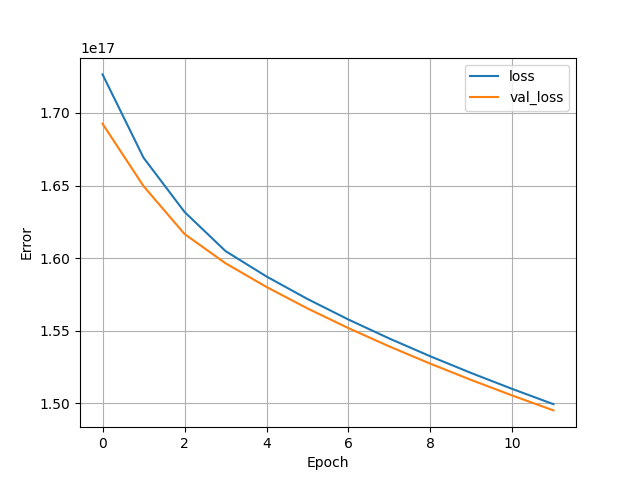

Source data for this figure (header and first rows):
, loss, val_loss, epoch
0, 1.7265471318183117e+17, 1.6925730815134925e+17, 0
1, 1.6691773638600294e+17, 1.6496215187678822e+17, 1
2, 1.6318537544604058e+17, 1.6166499138299494e+17, 2
3, 1.6049086758335283e+17, 1.596521120100516e+17, 3
4, 1.5874094328813978e+17, 1.580190280051589e+17, 4
5, 1.5718996187807744e+17, 1.5654238388905574e+17, 5
6, 1.5577526837025178e+17, 1.551844698488832e+17, 6
7, 1.5446619669816934e+17, 1.5392049533340877e+17, 7
8, 1.532420794792018e+17, 1.5273326329357926e+17, 8
9, 1.520882279251968e+17, 1.516103011443671e+17, 9
10, 1.509937499990917e+17, 1.5054229739667456e+17, 10
11, 1.499503134643323e+17, 1.4952179598727578e+17, 11
12, , , 12
13, , , 13
14, , , 14
15, , , 15
16, , , 16
17, , , 17
18, , , 18
19, , , 19
20, , , 20
21, , , 21
22, , , 22
23, , , 23
24, , , 24
25, , , 25
26, , , 26
27, , , 27
28, , , 28
29, , , 29
30, , , 30
31, , , 31
32, , , 32
33, , , 33
34, , , 34
35, , , 35
36, , , 36
37, , , 37
38, , , 38
39, , , 39
40, , , 40
41, , , 41
42, , , 42
43, , , 43
44, , , 44
45, , , 45
46, , , 46
47, , , 47
48, , , 48
49, , , 49
50, , , 50
51, , , 51
52, , , 52
53, , , 53
54, , , 54
55, , , 55
56, , , 56
57, , , 57
58, , , 58
59, , , 59
... 440 more rows
